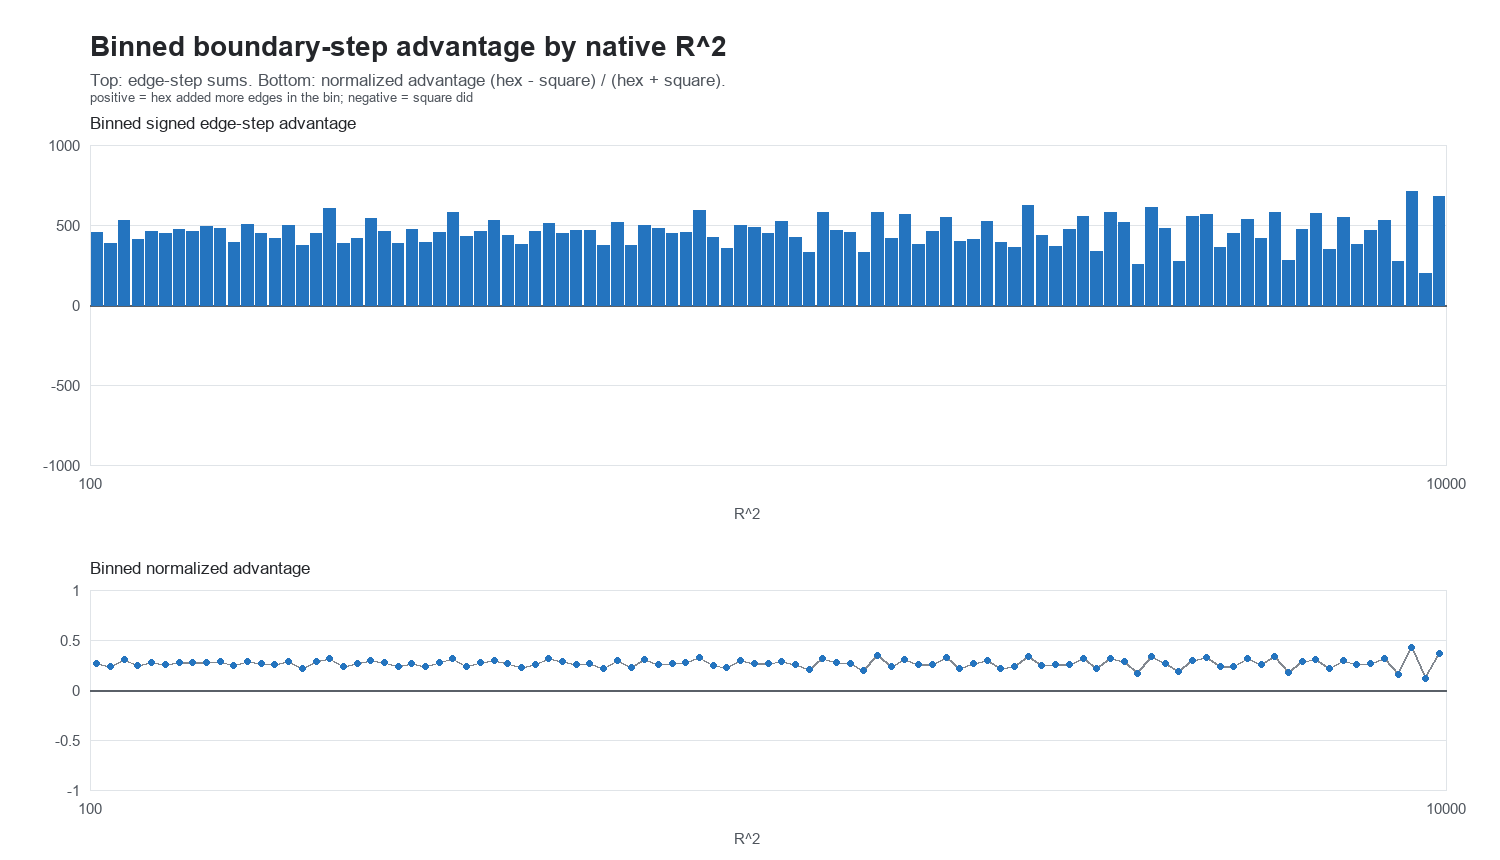

Values plotted in this chart, from the file beside it:
lo, hi, mid, events, square, hex, advantage, normalized
100, 200, 150.0, 56, 616, 1068, 452, 0.2684
200, 300, 250.0, 52, 620, 1002, 382, 0.2355
300, 400, 350.0, 50, 604, 1134, 530, 0.3049
400, 500, 450.0, 49, 640, 1050, 410, 0.2426
500, 600, 550.0, 50, 600, 1062, 462, 0.278
600, 700, 650.0, 49, 640, 1086, 446, 0.2584
700, 800, 750.0, 47, 616, 1086, 470, 0.2761
800, 900, 850.0, 48, 592, 1050, 458, 0.2789
900, 1000, 950.0, 48, 652, 1140, 488, 0.2723
1000, 1100, 1050, 48, 608, 1086, 478, 0.2822
1100, 1200, 1150, 44, 604, 996, 392, 0.245
1200, 1300, 1250, 47, 640, 1146, 506, 0.2833
1300, 1400, 1350, 45, 620, 1068, 448, 0.2654
1400, 1500, 1450, 46, 620, 1038, 418, 0.2521
1500, 1600, 1550, 45, 624, 1122, 498, 0.2852
1600, 1700, 1650, 46, 684, 1056, 372, 0.2138
1700, 1800, 1750, 42, 556, 1002, 446, 0.2863
1800, 1900, 1850, 48, 644, 1248, 604, 0.3192
1900, 2000, 1950, 46, 636, 1020, 384, 0.2319
2000, 2100, 2050, 45, 588, 1002, 414, 0.2604
2100, 2200, 2150, 46, 636, 1176, 540, 0.298
2200, 2300, 2250, 43, 596, 1056, 460, 0.2785
2300, 2400, 2350, 45, 620, 1002, 382, 0.2355
2400, 2500, 2450, 44, 640, 1110, 470, 0.2686
2500, 2600, 2550, 43, 632, 1020, 388, 0.2349
2600, 2700, 2650, 45, 612, 1068, 456, 0.2714
2700, 2800, 2750, 47, 620, 1200, 580, 0.3187
2800, 2900, 2850, 45, 684, 1110, 426, 0.2375
2900, 3000, 2950, 40, 596, 1056, 460, 0.2785
3000, 3100, 3050, 43, 620, 1146, 526, 0.2978
3100, 3200, 3150, 41, 620, 1056, 436, 0.2601
3200, 3300, 3250, 47, 660, 1038, 378, 0.2226
3300, 3400, 3350, 47, 668, 1128, 460, 0.2561
3400, 3500, 3450, 41, 564, 1074, 510, 0.3114
3500, 3600, 3550, 41, 572, 1020, 448, 0.2814
3600, 3700, 3650, 45, 664, 1128, 464, 0.2589
3700, 3800, 3750, 42, 628, 1092, 464, 0.2698
3800, 3900, 3850, 44, 668, 1038, 370, 0.2169
3900, 4000, 3950, 42, 612, 1128, 516, 0.2966
4000, 4100, 4050, 41, 620, 990, 370, 0.2298
4100, 4200, 4150, 42, 560, 1056, 496, 0.3069
4200, 4300, 4250, 46, 684, 1164, 480, 0.2597
4300, 4400, 4350, 45, 628, 1074, 446, 0.262
4400, 4500, 4450, 43, 604, 1056, 452, 0.2723
4500, 4600, 4550, 41, 608, 1200, 592, 0.3274
4600, 4700, 4650, 44, 636, 1056, 420, 0.2482
4700, 4800, 4750, 43, 612, 966, 354, 0.2243
4800, 4900, 4850, 40, 604, 1098, 494, 0.2902
4900, 5000, 4950, 45, 664, 1146, 482, 0.2663
5000, 5100, 5050, 44, 628, 1074, 446, 0.262
5100, 5200, 5150, 42, 644, 1164, 520, 0.2876
5200, 5300, 5250, 46, 600, 1020, 420, 0.2593
5300, 5400, 5350, 38, 628, 954, 326, 0.2061
5400, 5500, 5450, 46, 620, 1200, 580, 0.3187
5500, 5600, 5550, 41, 624, 1092, 468, 0.2727
5600, 5700, 5650, 45, 636, 1092, 456, 0.2639
5700, 5800, 5750, 37, 660, 990, 330, 0.2
5800, 5900, 5850, 42, 552, 1128, 576, 0.3429
5900, 6000, 5950, 42, 676, 1092, 416, 0.2353
6000, 6100, 6050, 46, 652, 1218, 566, 0.3027
... 39 more rows
